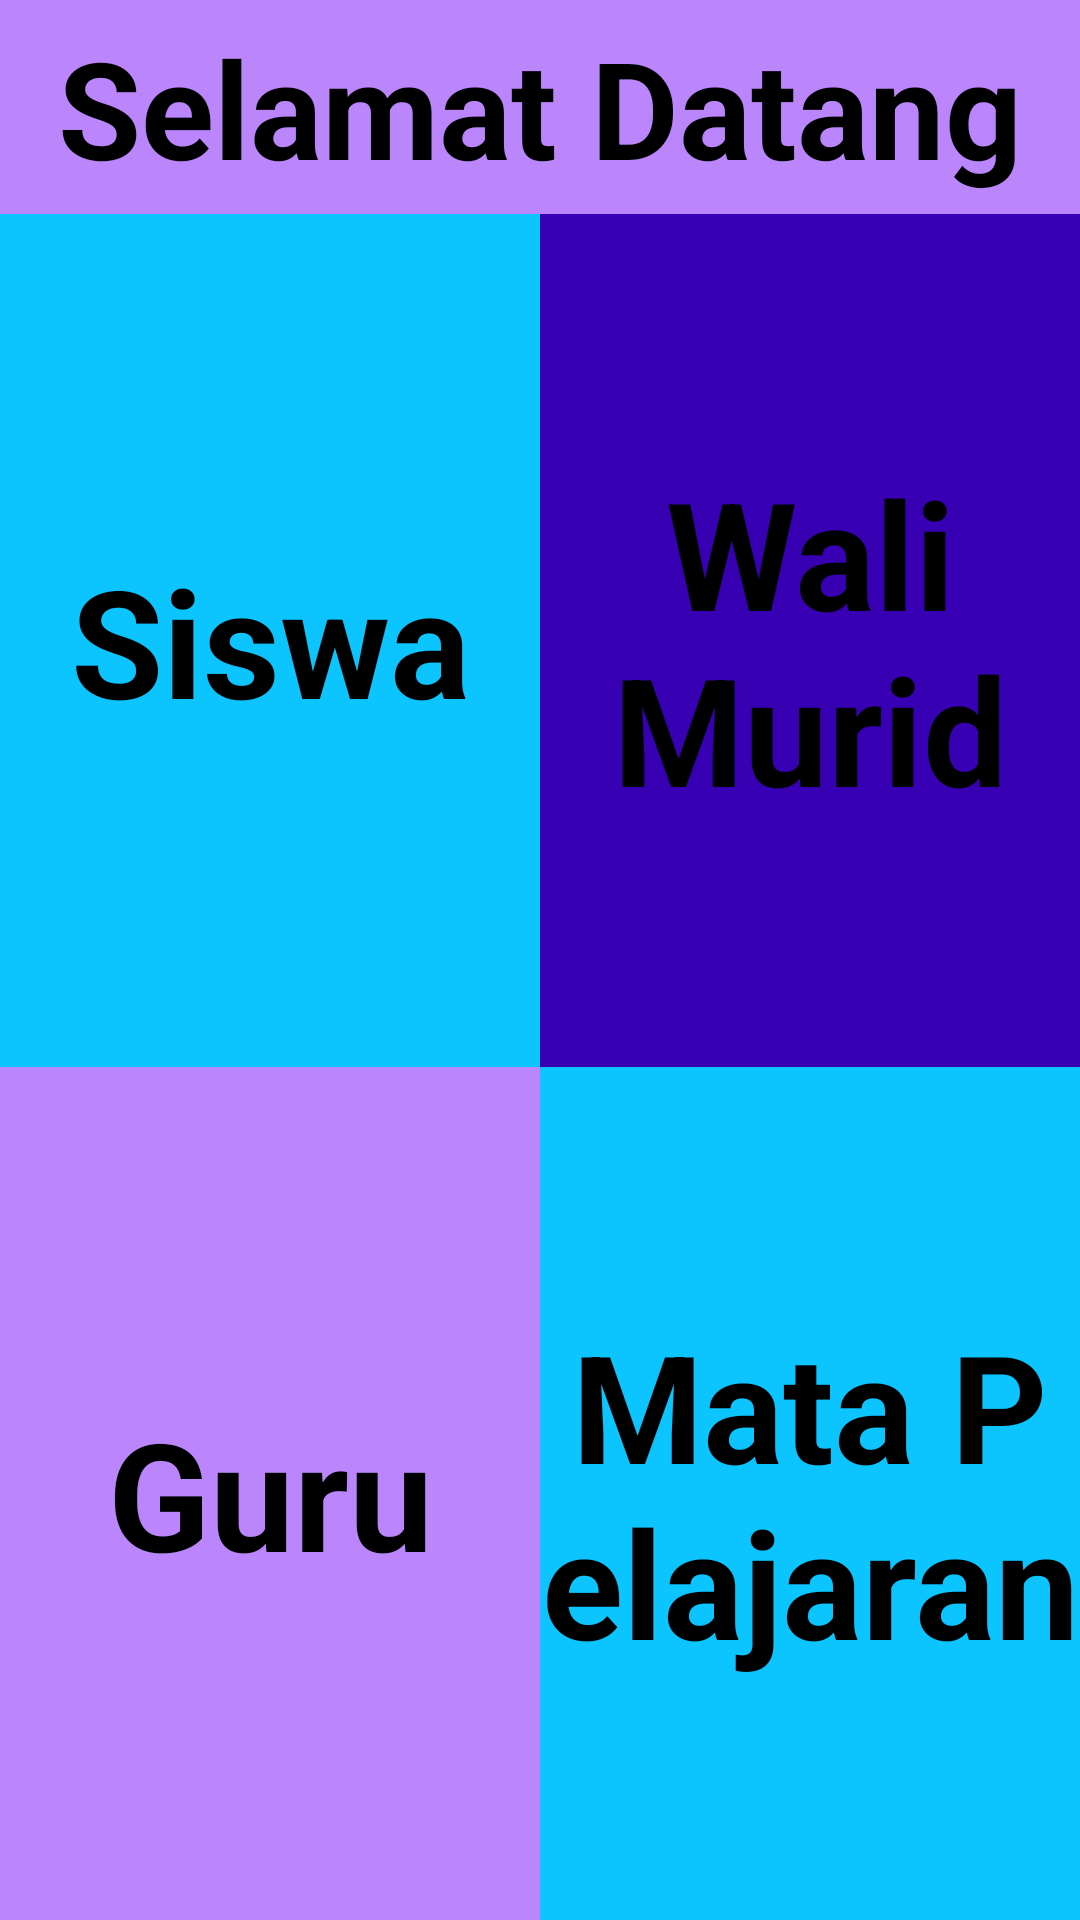

This screen was rendered from an Android layout file. Write that file and the resources it references.
<!-- AndroidManifest.xml: application theme Theme.MonitoringSiswa -->
<!-- res/layout/activity_admin.xml -->
<?xml version="1.0" encoding="utf-8"?>
<LinearLayout xmlns:android="http://schemas.android.com/apk/res/android"
    android:layout_width="match_parent"
    android:layout_height="match_parent"
    android:orientation="vertical" >

    <LinearLayout
        android:layout_width="fill_parent"
        android:layout_height="fill_parent"
        android:text="teks 1"
        android:orientation="horizontal"
        android:layout_weight="8">
            <TextView
                android:layout_width="fill_parent"
                android:layout_height="fill_parent"
                android:background="@color/purple_200"
                android:text="Selamat Datang"
                android:textSize="45sp"
                android:textColor="@color/black"
                android:textStyle="bold"
                android:gravity="center"
                android:layout_weight="5"/>


    </LinearLayout>

    <LinearLayout
        android:layout_width="fill_parent"
        android:layout_height="fill_parent"
        android:text="teks 2"
        android:layout_weight="5">
        <TextView
            android:id="@+id/tv_siswa"
            android:layout_width="fill_parent"
            android:layout_height="fill_parent"
            android:text="Siswa"
            android:textSize="50dp"
            android:textColor="@color/black"
            android:textStyle="bold"
            android:gravity="center"
            android:background="@color/birulangit"
            android:layout_weight="5"/>
        <TextView
            android:id="@+id/tv_wali"
            android:layout_width="fill_parent"
            android:layout_height="fill_parent"
            android:text="Wali Murid"
            android:textSize="50dp"
            android:textColor="@color/black"
            android:textStyle="bold"
            android:gravity="center"
            android:background="@color/purple_700"
            android:layout_weight="5"/>
    </LinearLayout>
    <LinearLayout
        android:layout_width="fill_parent"
        android:layout_height="fill_parent"
        android:text="teks 1"
        android:orientation="horizontal"
        android:layout_weight="5">
        <TextView
            android:id="@+id/tv_guru"
            android:layout_width="fill_parent"
            android:layout_height="fill_parent"
            android:background="@color/purple_200"
            android:text="Guru"
            android:textSize="50dp"
            android:textColor="@color/black"
            android:textStyle="bold"
            android:gravity="center"
            android:layout_weight="5"/>
        <TextView
            android:id="@+id/tv_mapel"
            android:layout_width="fill_parent"
            android:layout_height="fill_parent"
            android:text="Mata Pelajaran"
            android:textSize="50dp"
            android:textColor="@color/black"
            android:textStyle="bold"
            android:gravity="center"
            android:background="@color/birulangit"
            android:layout_weight="5"/>

    </LinearLayout>


</LinearLayout>
<!-- resources referenced by this layout -->
<resources>
  <color name="birulangit">#0CC5FF</color>
  <color name="black">#FF000000</color>
  <color name="purple_200">#FFBB86FC</color>
  <color name="purple_700">#FF3700B3</color>
  <style name="Theme.MonitoringSiswa" parent="Theme.MaterialComponents.DayNight.DarkActionBar">
          
          <item name="colorPrimary">@color/purple_500</item>
          <item name="colorPrimaryVariant">@color/purple_700</item>
          <item name="colorOnPrimary">@color/white</item>
          
          <item name="colorSecondary">@color/teal_200</item>
          <item name="colorSecondaryVariant">@color/teal_700</item>
          <item name="colorOnSecondary">@color/black</item>
          
          <item name="android:statusBarColor" tools:targetApi="l">?attr/colorPrimaryVariant</item>
          
      </style>
  <color name="purple_500">#FF6200EE</color>
  <color name="white">#FFFFFFFF</color>
  <color name="teal_200">#FF03DAC5</color>
  <color name="teal_700">#FF018786</color>
</resources>
